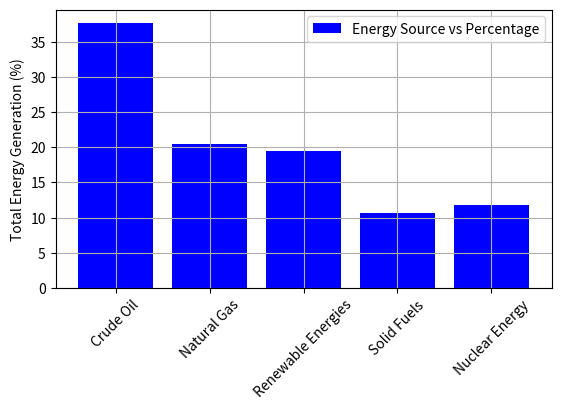

Write the Python code that produced this figure.
import matplotlib.pyplot as plt

EnergySource = [
    "Crude Oil",
    "Natural Gas",
    "Renewable Energies",
    "Solid Fuels",
    "Nuclear Energy",
]
Percentage = [37.7, 20.4, 19.5, 10.6, 11.8]

# fig = plt.figure(num=1, figsize=(5, 5))
fig = plt.figure(num=1)
ax = plt.axes()

# cdax.plot(EnergySource, Percentage, marker="x", color="red")
# plt.show(block=False)
ax.bar(EnergySource, Percentage, color="blue")
# ax.set_xlabel("Energy Source")
ax.set_ylabel("Total Energy Generation (%)")
plt.xticks(rotation=45)
# plt.tight_layout()
plt.subplots_adjust(bottom=0.3)
# ax.set_title("Global Primary Energy Consumption by Source in 2020")
ax.grid(True)
ax.legend(["Energy Source vs Percentage"])
plt.show()


plt.savefig("Figure_1.jpeg", dpi=300)
